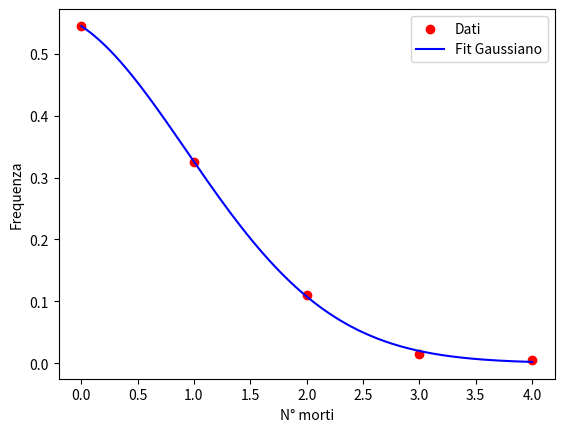

The matplotlib source for this figure:
import numpy as np
from matplotlib import pyplot as plt
from scipy.optimize import curve_fit

# Dati
morti = np.array([0, 1, 2, 3, 4])
N = np.array([109, 65, 22, 3, 1]) / 200  # Normalizziamo le frequenze

# Definizione della funzione gaussiana
def gauss(x, A, mu, sigma):
    return A * np.exp(-((x - mu) ** 2) / (2 * sigma ** 2))

# Stima iniziale dei parametri (A, media, deviazione standard)
p0 = [max(N), 0 , 1]

# Fit dei dati
param , cov = curve_fit(gauss, morti, N, p0=p0) #curve fit restituisce i parametri ottimali del fit e la matrice di covarianza
A_opt, mu_opt, sigma_opt = param

# Creiamo i punti per plottare la curva gaussiana
x_fit = np.linspace(min(morti), max(morti), 1000)
y_fit = gauss(x_fit, *param)

# Grafico
plt.scatter(morti, N, color='red', marker='o', label="Dati")  
plt.plot(x_fit, y_fit, color='blue', label="Fit Gaussiano")
plt.xlabel("N° morti")
plt.ylabel("Frequenza")
plt.legend()
plt.show()

# Stampiamo i parametri trovati
print(f"Parametro A (altezza): {A_opt}")
print(f"Media (mu): {mu_opt}")
print(f"Deviazione standard (sigma): {sigma_opt}")
